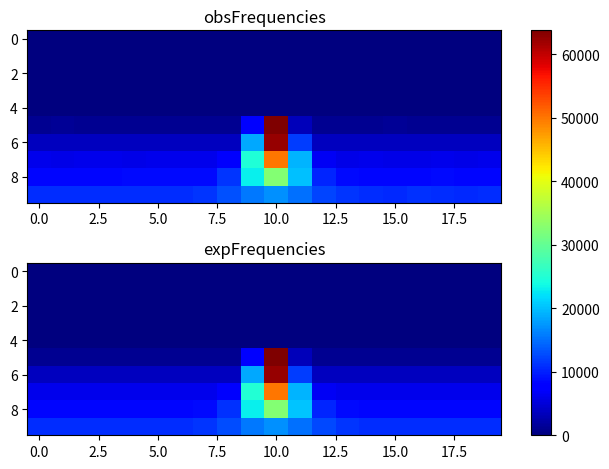

This figure's Python source:
import matplotlib.pyplot as plt
import numpy as np
obsFrequencies = np.array([[ 0, 0, 0, 0, 0, 0, 0, 0, 0, 0, 0, 0, 0, 0, 0, 0, 0, 0, 0, 0], [0, 0, 0, 0, 0, 0, 0, 0, 0, 0, 0, 0, 0, 0, 0, 0, 0, 0, 0, 0], [0, 0, 0, 0, 0, 0, 0, 0, 0, 0, 0, 0, 0, 0, 0, 0, 0, 0, 0, 0], [0, 0, 0, 0, 0, 0, 0, 0, 0, 0, 0, 0, 0, 0, 0, 0, 0, 0, 0, 0], [0, 0, 0, 0, 0, 0, 0, 0, 0, 0, 0, 0, 0, 0, 0, 0, 0, 0, 0, 0], [1162, 1266, 1177, 1181, 1243, 1179, 1242, 1194, 1210, 7510, 63770, 3335, 1175, 1122, 1205, 1253, 1158, 1177, 1233, 1210], [3598, 3678, 3493, 3563, 3674, 3623, 3570, 3561, 3699, 18641, 62297, 11914, 3674, 3583, 3587, 3679, 3677, 3587, 3601, 3673], [6081, 5957, 6059, 6088, 5910, 6126, 6146, 5986, 7116, 24867, 49825, 19338, 6590, 5962, 6035, 5963, 5968, 6017, 5807, 6085], [8423, 8241, 8282, 8326, 8499, 8480, 8605, 8568, 11265, 23086, 32400, 20147, 10234, 8496, 8301, 8330, 8331, 8506, 8454, 8368], [10835, 10841, 10780, 10873, 10843, 10797, 10811, 11336, 13045, 15498, 17066, 15137, 12398, 11305, 10871, 10668, 10962, 10908, 10656, 10779 ]]);
expFrequencies = np.array([[ 0, 0, 0, 0, 0, 0, 0, 0, 0, 0, 0, 0, 0, 0, 0, 0, 0, 0, 0, 0], [0, 0, 0, 0, 0, 0, 0, 0, 0, 0, 0, 0, 0, 0, 0, 0, 0, 0, 0, 0], [0, 0, 0, 0, 0, 0, 0, 0, 0, 0, 0, 0, 0, 0, 0, 0, 0, 0, 0, 0], [0, 0, 0, 0, 0, 0, 0, 0, 0, 0, 0, 0, 0, 0, 0, 0, 0, 0, 0, 0], [0, 0, 0, 0, 0, 0, 0, 0, 0, 0, 0, 0, 0, 0, 0, 0, 0, 0, 0, 0], [1200, 1200, 1200, 1200, 1200, 1200, 1200, 1200, 1201.14, 7512.24, 63730.1, 3275.56, 1200.14, 1200, 1200, 1200, 1200, 1200, 1200, 1200], [3600, 3600, 3600, 3600, 3600, 3600, 3600, 3600.07, 3726.35, 18588.1, 62381.5, 11784.8, 3640.48, 3600.02, 3600, 3600, 3600, 3600, 3600, 3600], [6000, 6000, 6000, 6000, 6000, 6000, 6000.06, 6013.73, 7130.37, 24943.5, 49931.6, 19227.2, 6573.57, 6005.57, 6000.01, 6000, 6000, 5999.99, 6000, 6000], [8400, 8400, 8400, 8400, 8400.01, 8400.33, 8409.49, 8614.36, 11188.6, 23004.9, 32541.7, 20206.2, 10276.4, 8527.47, 8405.28, 8400.18, 8400.01, 8399.99, 8400, 8400], [10804.3, 10804.7, 10806.1, 10809.2, 10817.8, 10842.6, 10943.2, 11375.2, 12854.3, 15640.7, 17107.1, 15130.5, 12479.3, 11249.7, 10913.2, 10835.6, 10815.6, 10808.5, 10805.8, 10804.6 ]]);
fig, (ax1, ax2) = plt.subplots(2)
combined = np.array([obsFrequencies, expFrequencies])
vmin, vmax = np.min(combined), np.max(combined)
cmap = plt.colormaps["jet"]
ax1.imshow(obsFrequencies, cmap=cmap, aspect='auto', vmin = vmin, vmax = vmax)
ax1.title.set_text("obsFrequencies")
im = ax2.imshow(expFrequencies, cmap=cmap, aspect='auto', vmin = vmin, vmax = vmax)
ax2.title.set_text("expFrequencies")
fig.tight_layout()
fig.colorbar(im, ax=list([ax1, ax2]))
plt.show()
